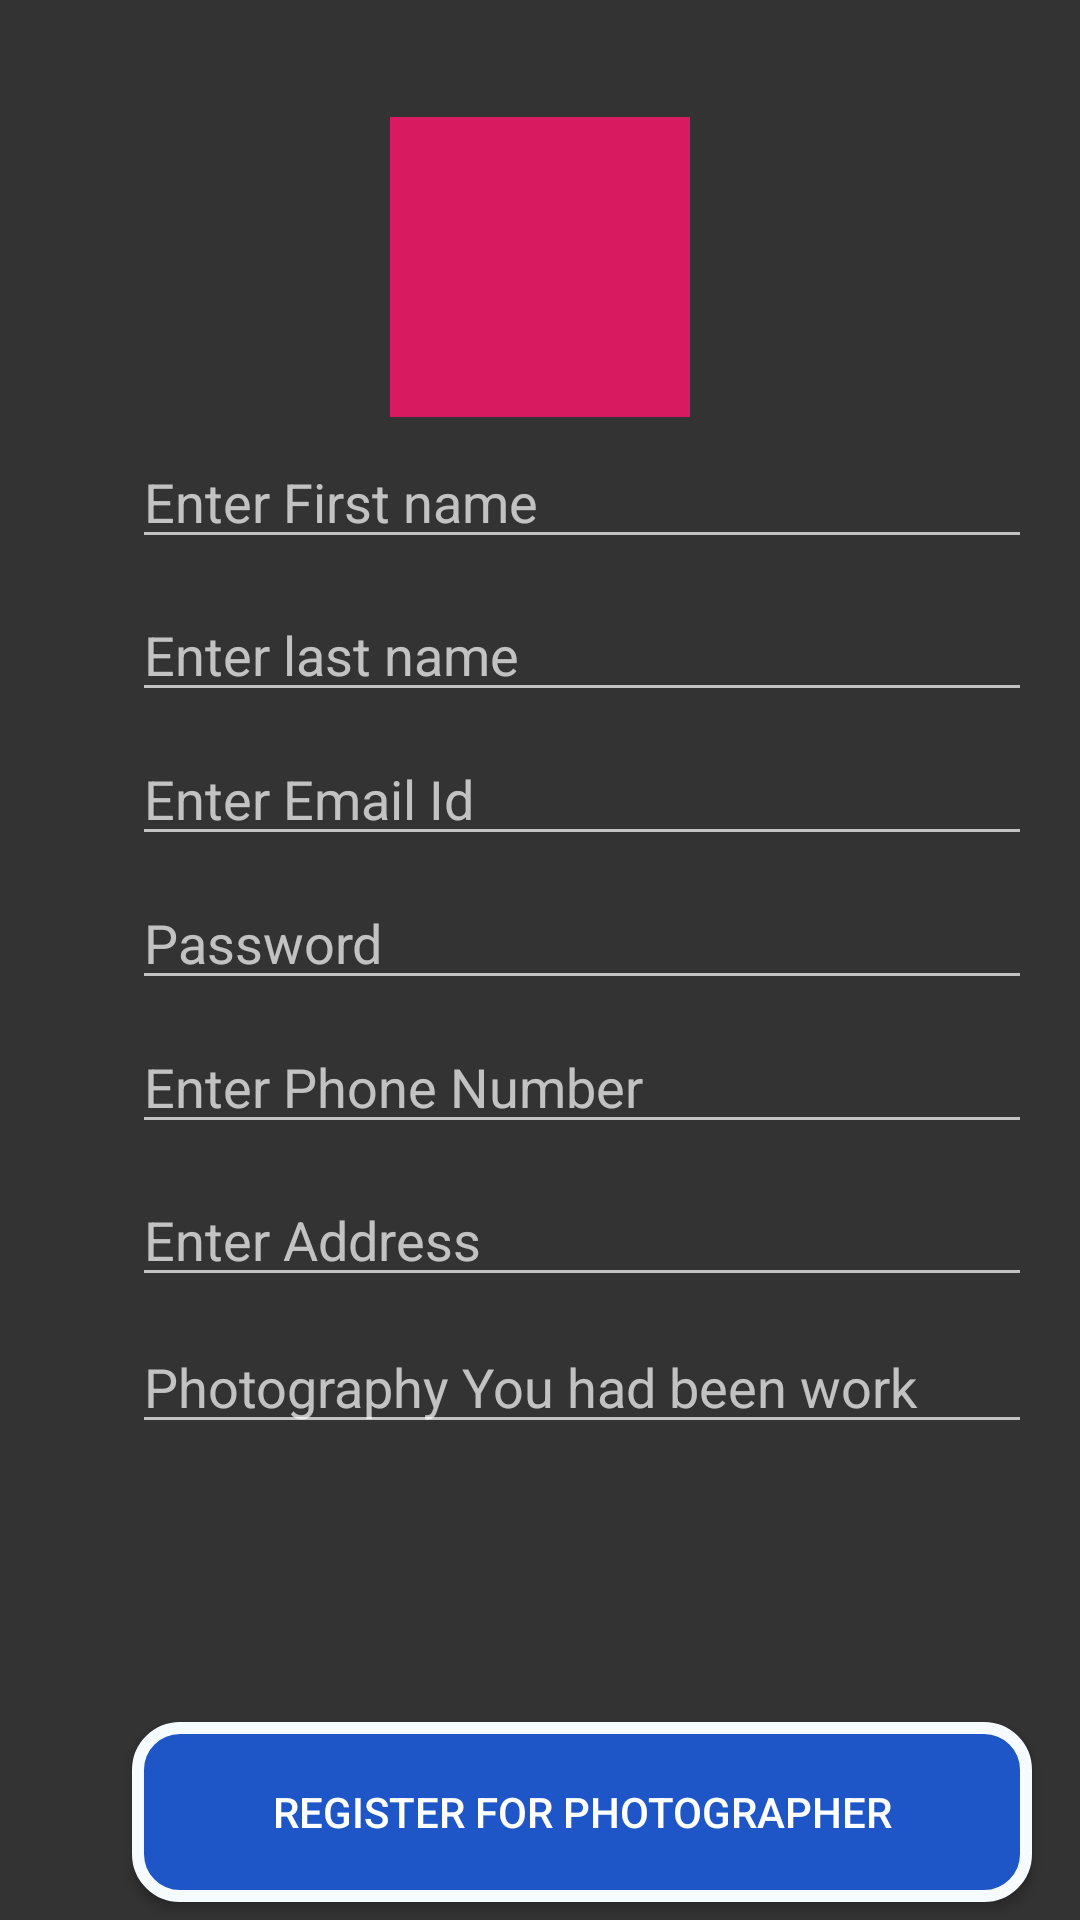

Here is an Android app screen rendered from its layout file. Give the layout XML and the strings, colors and styles it references.
<!-- AndroidManifest.xml: application theme Theme.AppCompat.NoActionBar -->
<!-- res/layout/activity_photgrapherid.xml -->
<?xml version="1.0" encoding="utf-8"?>

<RelativeLayout xmlns:android="http://schemas.android.com/apk/res/android"
    xmlns:app="http://schemas.android.com/apk/res-auto"
    xmlns:tools="http://schemas.android.com/tools"
    android:layout_width="match_parent"
    android:layout_height="match_parent"
    android:background="@color/colorblack"
    tools:context=".photgrapherid">

    <ImageView
        android:layout_width="100sp"
        android:layout_height="100sp"
        android:src="@color/colorAccent"
        android:layout_alignParentTop="true"
        android:layout_centerHorizontal="true"
        android:layout_marginTop="39dp" />

    <EditText
        android:id="@+id/firstname"
        android:layout_width="300sp"
        android:layout_height="wrap_content"
        android:layout_alignParentTop="true"
        android:layout_marginStart="44sp"
        android:layout_marginTop="145dp"
        android:hint="Enter First name"
        android:textColor="@color/colorred" />

    <EditText
        android:layout_width="300sp"
        android:id="@+id/lastname"
        android:layout_height="wrap_content"
        android:layout_alignParentStart="true"
        android:layout_alignParentTop="true"
        android:layout_marginStart="44dp"
        android:layout_marginTop="196dp"
        android:hint="Enter last name" />

    <EditText
        android:layout_width="300sp"
        android:id="@+id/emailid"
        android:layout_height="wrap_content"
        android:layout_alignParentStart="true"
        android:layout_alignParentTop="true"
        android:layout_marginStart="44dp"
        android:layout_marginTop="244dp"
        android:hint="Enter Email Id" />

    <EditText
        android:id="@+id/password"
        android:layout_width="300sp"
        android:layout_height="wrap_content"
        android:layout_alignParentStart="true"
        android:layout_alignParentTop="true"
        android:layout_marginStart="44dp"
        android:layout_marginTop="292dp"
        android:hint="Password" />

    <EditText
        android:id="@+id/Phonenumber"
        android:layout_width="300sp"
        android:layout_height="wrap_content"
        android:layout_alignParentStart="true"
        android:layout_alignParentTop="true"
        android:layout_marginStart="44dp"
        android:layout_marginTop="340dp"
        android:hint="Enter Phone Number" />

    <EditText
        android:id="@+id/Address"
        android:layout_width="300sp"
        android:layout_height="wrap_content"
        android:layout_alignParentStart="true"
        android:layout_alignParentTop="true"
        android:layout_marginStart="44dp"
        android:layout_marginTop="391dp"
        android:hint="Enter Address" />

    <Button
        android:id="@+id/signup"
        android:layout_width="300sp"
        android:layout_height="wrap_content"
        android:layout_alignEnd="@+id/firstname"
        android:layout_alignParentBottom="true"
        android:layout_marginBottom="6dp"
        android:background="@drawable/butonss"
        android:text="Register for Photographer" />



    <EditText
        android:id="@+id/info"
        android:layout_width="300sp"
        android:layout_height="wrap_content"
        android:layout_alignParentStart="true"
        android:layout_alignParentTop="true"
        android:layout_marginStart="44dp"
        android:layout_marginTop="440dp"
        android:hint="Photography You had been work" />



</RelativeLayout>
<!-- resources referenced by this layout -->
<resources>
  <color name="colorAccent">#D81B60</color>
  <color name="colorblack">#333333</color>
  <color name="colorred">#fcfcf5</color>
  <!-- drawable butonss (drawable) -->
  <?xml version="1.0" encoding="utf-8"?>
  
  <shape xmlns:android="http://schemas.android.com/apk/res/android" android:shape="rectangle" >
      <corners
          android:radius="14dp"
          />
      <solid
          android:color="#1E56C7"
          />
      <padding
          android:left="0dp"
          android:top="0dp"
          android:right="0dp"
          android:bottom="0dp"
          />
      <size
          android:width="270dp"
          android:height="60dp"
          />
      <stroke
          android:width="4dp"
          android:color="#F5FBFF"
          />
  </shape>
</resources>
